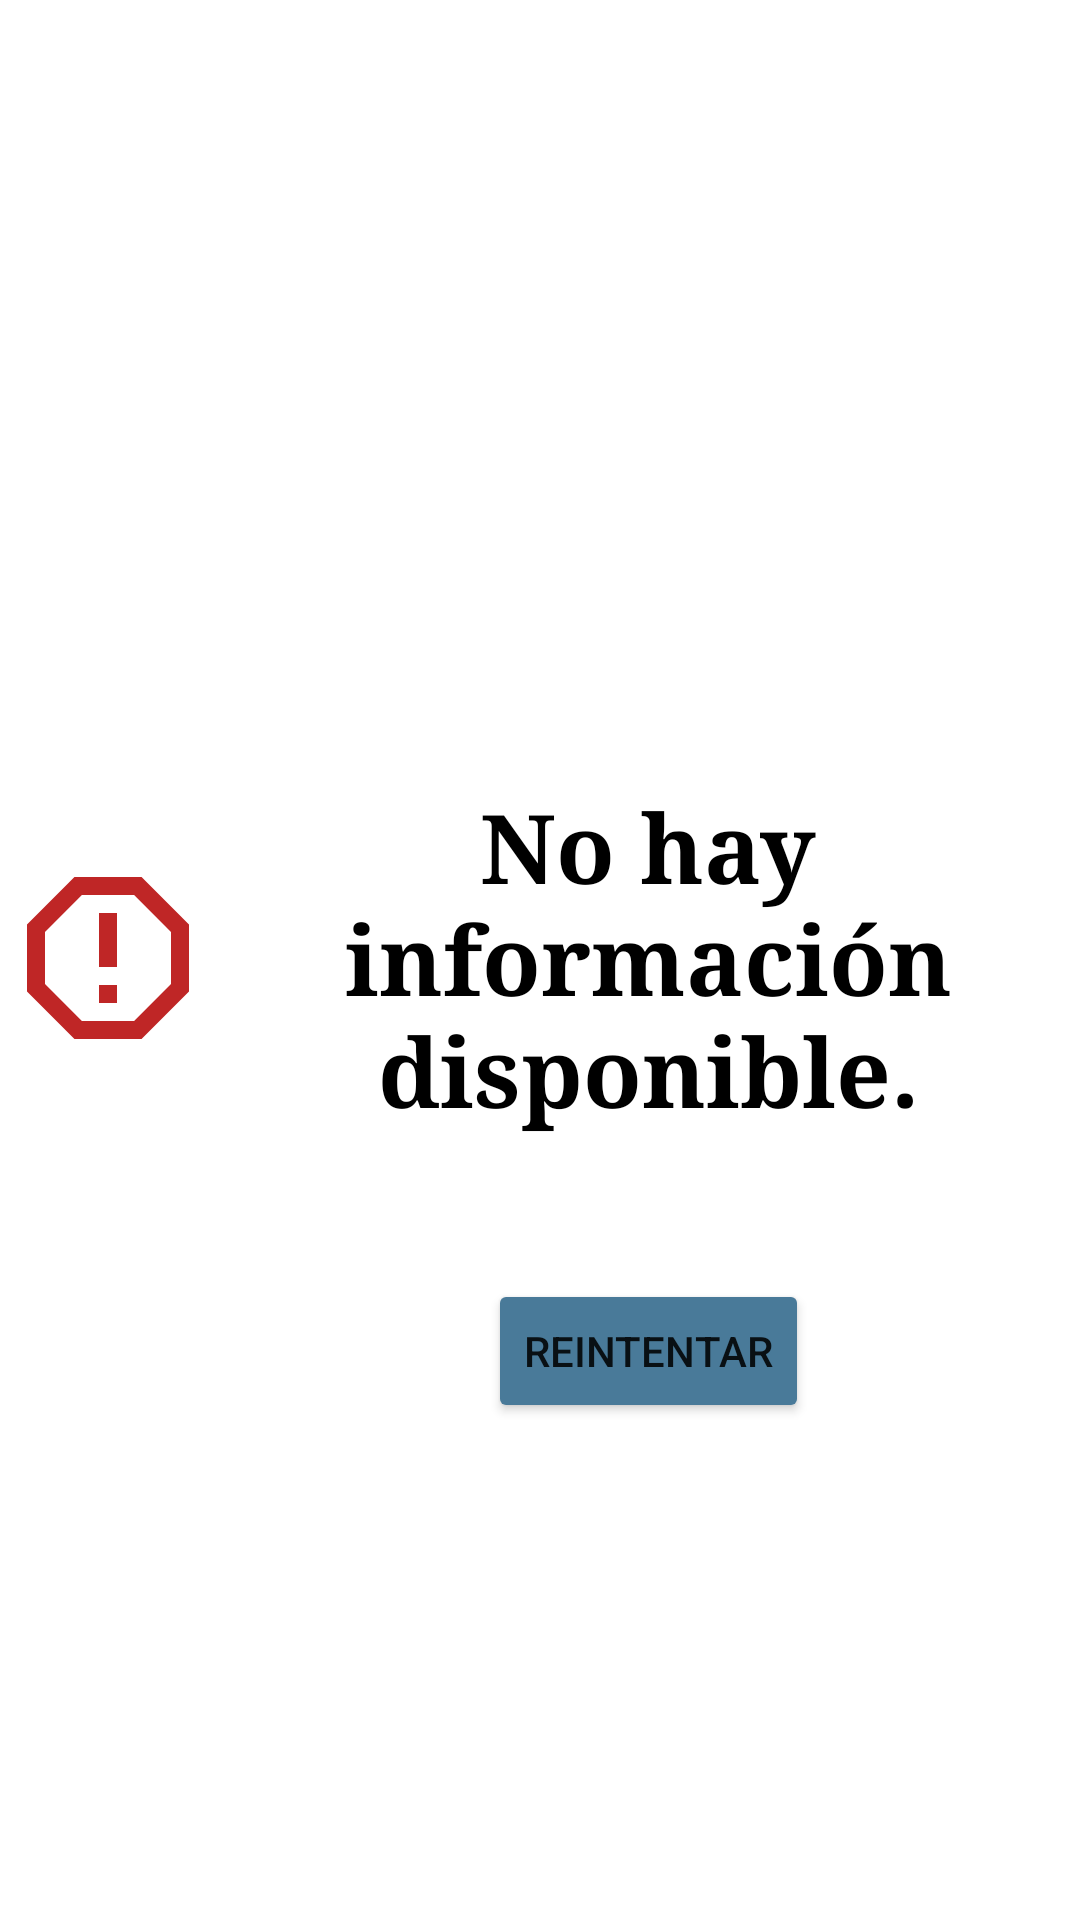

Here is an Android app screen rendered from its layout file. Give the layout XML and the strings, colors and styles it references.
<!-- AndroidManifest.xml: application theme Theme.GlobalLogik -->
<!-- res/layout/error_body_layout.xml -->
<?xml version="1.0" encoding="utf-8"?>
<androidx.constraintlayout.widget.ConstraintLayout xmlns:android="http://schemas.android.com/apk/res/android"
    xmlns:app="http://schemas.android.com/apk/res-auto"
    android:layout_width="match_parent"
    android:layout_height="match_parent">

    <TextView
        android:id="@+id/text_view_error_body_layout"
        style="@style/hText"
        android:layout_width="0dp"
        android:layout_height="wrap_content"
        android:text="@string/info_not_available"
        android:textSize="@dimen/h1_text_size"
        app:layout_constraintBottom_toBottomOf="@+id/imageView2"
        app:layout_constraintEnd_toEndOf="parent"
        app:layout_constraintStart_toEndOf="@+id/imageView2"
        app:layout_constraintTop_toTopOf="@+id/imageView2" />

    <ImageView
        android:id="@+id/imageView2"
        android:layout_width="0dp"
        android:layout_height="0dp"
        android:src="@drawable/ic_error"
        app:layout_constraintBottom_toBottomOf="parent"
        app:layout_constraintDimensionRatio="1:1"
        app:layout_constraintStart_toStartOf="parent"
        app:layout_constraintTop_toTopOf="parent"
        app:layout_constraintVertical_bias="0.499"
        app:layout_constraintWidth_percent="0.2" />

    <Button
        android:id="@+id/button_error_body_layout"
        android:layout_width="wrap_content"
        android:layout_height="wrap_content"
        android:layout_marginTop="48dp"
        android:backgroundTint="@color/blue"
        android:text="@string/try_again"
        app:layout_constraintBottom_toBottomOf="parent"
        app:layout_constraintEnd_toEndOf="@+id/text_view_error_body_layout"
        app:layout_constraintStart_toStartOf="@+id/text_view_error_body_layout"
        app:layout_constraintTop_toBottomOf="@+id/text_view_error_body_layout"
        app:layout_constraintVertical_bias="0.0" />
</androidx.constraintlayout.widget.ConstraintLayout>
<!-- resources referenced by this layout -->
<resources>
  <color name="blue">#497A99</color>
  <dimen name="h1_text_size">32sp</dimen>
  <!-- drawable ic_error (drawable) -->
  <vector xmlns:android="http://schemas.android.com/apk/res/android"
      android:width="24dp"
      android:height="24dp"
      android:viewportWidth="24"
      android:viewportHeight="24"
      android:tint="@color/red">
    <path
        android:fillColor="@color/red"
        android:pathData="M15.73,3H8.27L3,8.27v7.46L8.27,21h7.46L21,15.73V8.27L15.73,3zM19,14.9L14.9,19H9.1L5,14.9V9.1L9.1,5h5.8L19,9.1V14.9z"/>
    <path
        android:fillColor="@color/red"
        android:pathData="M11,7h2v6h-2z"/>
    <path
        android:fillColor="@color/red"
        android:pathData="M11,15h2v2h-2z"/>
  </vector>
  <string name="info_not_available">No hay información disponible.</string>
  <string name="try_again">Reintentar</string>
  <style name="hText" parent="commonText">
          <item name="android:textAlignment">center</item>
          <item name="android:textColor">@color/black</item>
          <item name="android:textStyle">bold</item>
      </style>
  <style name="Theme.GlobalLogik" parent="Theme.MaterialComponents.DayNight.NoActionBar">
          
          <item name="colorPrimary">@color/purple_500</item>
          <item name="colorPrimaryVariant">@color/purple_700</item>
          <item name="colorOnPrimary">@color/white</item>
          
          <item name="colorSecondary">@color/teal_200</item>
          <item name="colorSecondaryVariant">@color/teal_700</item>
          <item name="colorOnSecondary">@color/black</item>
          
          <item name="android:statusBarColor" tools:targetApi="l">?attr/colorPrimaryVariant</item>
          
      </style>
  <color name="red">#BF2626</color>
  <style name="commonText" parent="Theme.GlobalLogik">
          <item name="android:clickable">true</item>
          <item name="android:typeface">normal</item>
      </style>
  <color name="black">#FF000000</color>
  <color name="purple_500">#FF6200EE</color>
  <color name="purple_700">#FF3700B3</color>
  <color name="white">#FFFFFFFF</color>
  <color name="teal_200">#FF03DAC5</color>
  <color name="teal_700">#FF018786</color>
</resources>
